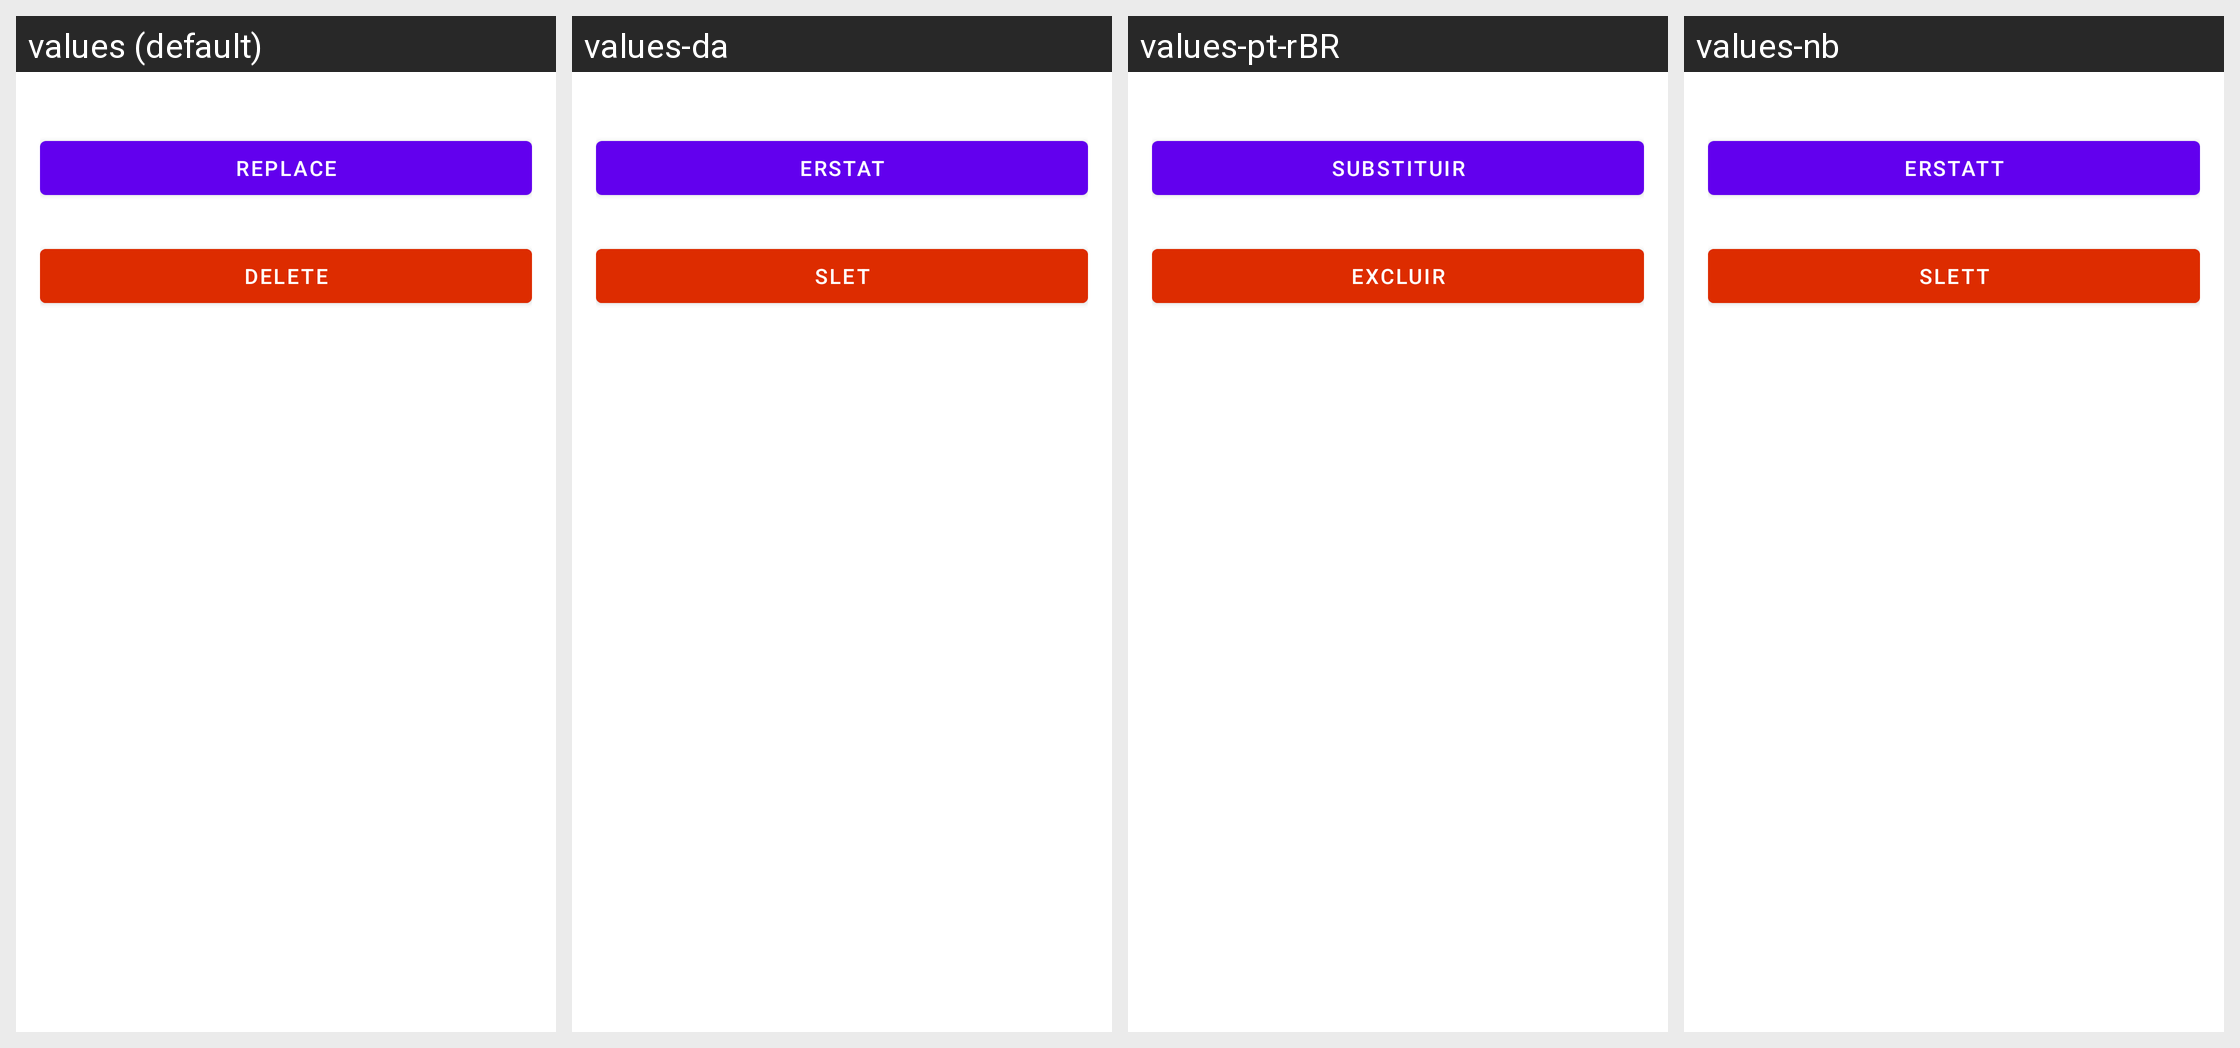

The Android screen above is rendered under several locales of the same app. Produce the string resources it draws, with the default and per-locale values.
Android screen res/layout/listitem_routine_exercise_footer.xml rendered under 4 locales, left to right: values (default), values-da, values-pt-rBR, values-nb. Device: Nexus 5 (rendered at 1080×1920; each locale shown at half size, 540×960, under a caption strip naming it); theme Theme.MaterialComponents.DayNight.NoActionBar.
Other locales in the repository, not shown: values-af, values-am, values-ar, values-as, values-az, values-be, values-bg, values-bn, values-bs, values-ca, values-cs, values-de, values-el, values-en-rCA, values-en-rGB, values-en-rIN, values-en-rXC, values-es, values-es-rUS, values-et, values-eu, values-fa, values-fi, values-fr, values-fr-rCA, values-gl, values-gu, values-he, values-hi, values-hr, values-hu, values-hy, values-id, values-in, values-is, values-it, values-iw, values-ja, values-ka, values-kk, values-km, values-kn, values-ko, values-ky, values-lo, values-lt, values-lv, values-mk, values-ml, values-mn, values-mr, values-ms, values-my, values-ne, values-nl, values-no, values-or, values-pa, values-pl, values-pt, values-pt-rPT, values-ro, values-ru, values-si, values-sk, values-sl, values-sq, values-sr, values-sv, values-sw, values-ta, values-te, values-th, values-tl, values-tr, values-uk, values-ur, values-uz, values-vi, values-zh, values-zh-rCN, values-zh-rHK, values-zh-rTW, values-zu.
Strings drawn on this screen, with the default value and each locale's value (text and hints the layout hard-codes, and strings that could not be matched under every locale, appear in the picture but are not listed):

workout__replace
  values: Replace
  values-da: Erstat
  values-pt-rBR: Substituir
  values-nb: Erstatt

common__delete
  values: Delete
  values-da: Slet
  values-pt-rBR: Excluir
  values-nb: Slett
